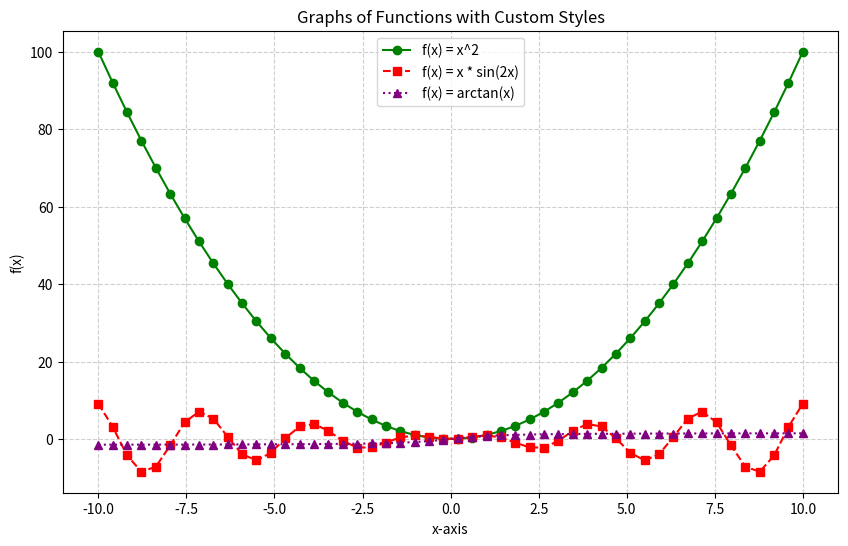

The matplotlib source for this figure:
import numpy as np
import matplotlib.pyplot as plt

x = np.linspace(-10, 10, 50)

y1 = x**2
y2 = x * np.sin(2 * x)
y3 = np.arctan(x)

plt.figure(figsize=(10, 6))
plt.plot(x, y1, label="f(x) = x^2", color="green", linestyle="-", marker="o")  
plt.plot(x, y2, label="f(x) = x * sin(2x)", color="red", linestyle="--", marker="s")  
plt.plot(x, y3, label="f(x) = arctan(x)", color="purple", linestyle=":", marker="^")  

plt.title("Graphs of Functions with Custom Styles")
plt.xlabel("x-axis")
plt.ylabel("f(x)")
plt.legend()
plt.grid(True, linestyle="--", alpha=0.6)

plt.show()